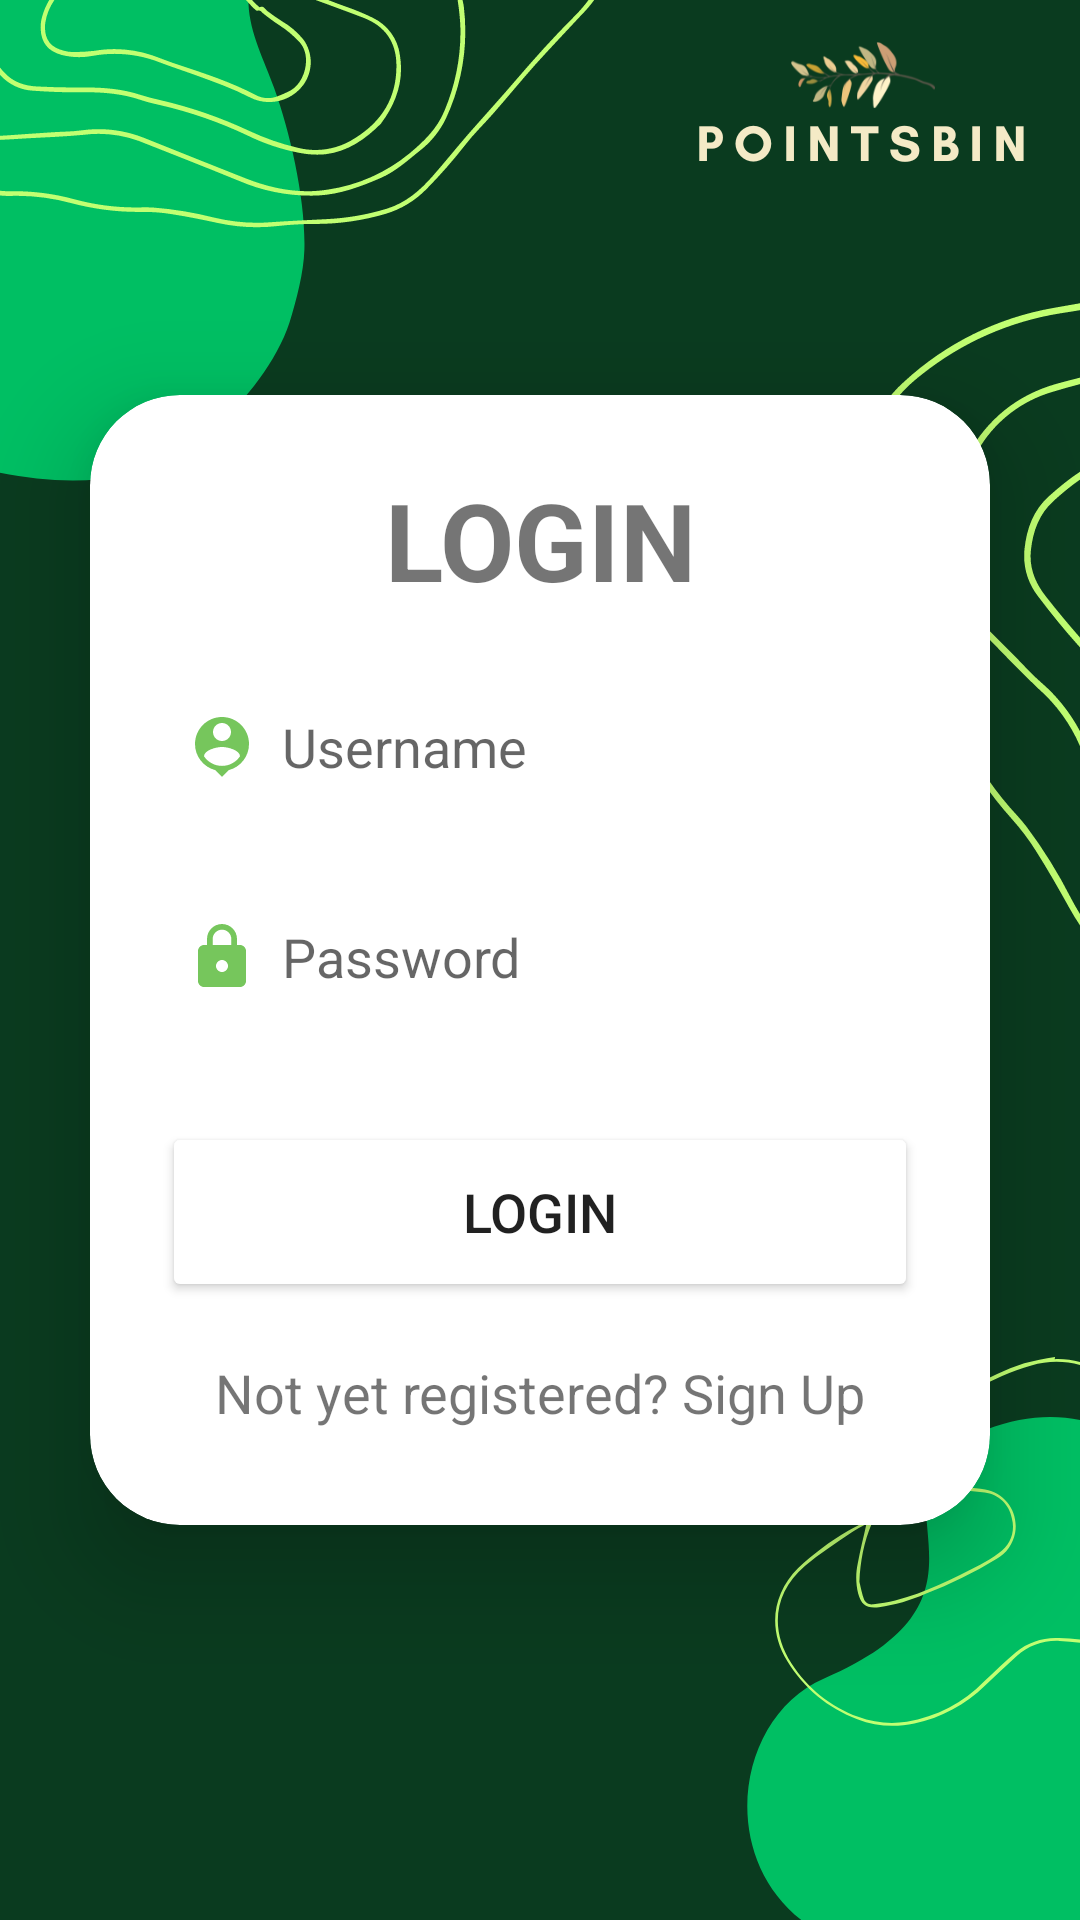

This screen was rendered from an Android layout file. Write that file and the resources it references.
<!-- AndroidManifest.xml: application theme Theme.PointsBin -->
<!-- res/layout/activity_login.xml -->
<?xml version="1.0" encoding="utf-8"?>
<LinearLayout
    xmlns:android="http://schemas.android.com/apk/res/android"
    xmlns:app="http://schemas.android.com/apk/res-auto"
    xmlns:tools="http://schemas.android.com/tools"
    android:layout_width="match_parent"
    android:layout_height="match_parent"
    android:orientation="vertical"
    android:gravity="center"
    android:background="@drawable/green_background"
    tools:context=".SignupActivity">
    <androidx.cardview.widget.CardView
        android:layout_width="match_parent"
        android:layout_height="wrap_content"
        android:layout_margin="30dp"
        app:cardCornerRadius="30dp"
        app:cardElevation="20dp">
        <LinearLayout
            android:layout_width="match_parent"
            android:layout_height="wrap_content"
            android:orientation="vertical"
            android:layout_gravity="center_horizontal"
            android:padding="24dp"
            android:background="@drawable/green_border">
            <TextView
                android:layout_width="match_parent"
                android:layout_height="wrap_content"
                android:text="LOGIN"
                android:textSize="36sp"
                android:textAlignment="center"
                android:textStyle="bold"
                android:textColor="@color/green"/>

            <EditText
                android:layout_width="match_parent"
                android:layout_height="50dp"
                android:id="@+id/login_username"
                android:background="@drawable/green_border"
                android:layout_marginTop="20dp"
                android:padding="8dp"
                android:hint="Username"
                android:drawableLeft="@drawable/baseline_person_pin_24"
                android:drawablePadding="8dp"
                android:textColor="@color/black"/>
            <EditText
                android:layout_width="match_parent"
                android:layout_height="50dp"
                android:id="@+id/login_password"
                android:background="@drawable/green_border"
                android:layout_marginTop="20dp"
                android:padding="8dp"
                android:hint="Password"
                android:inputType="textPassword"
                android:drawableLeft="@drawable/baseline_lock_24"
                android:drawablePadding="8dp"
                android:textColor="@color/black"/>
            <Button
                android:layout_width="match_parent"
                android:layout_height="60dp"
                android:text="Login"
                android:id="@+id/login_button"
                android:textSize="18sp"
                android:layout_marginTop="30dp"
                android:backgroundTint="@color/green"
                app:cornerRadius = "20dp"/>
            <TextView
                android:layout_width="wrap_content"
                android:layout_height="wrap_content"
                android:id="@+id/signupRedirectText"
                android:text="Not yet registered? Sign Up"
                android:layout_gravity="center"
                android:padding="8dp"
                android:layout_marginTop="10dp"
                android:textColor="@color/green"
                android:textSize="18sp"/>
        </LinearLayout>
    </androidx.cardview.widget.CardView>
</LinearLayout>
<!-- resources referenced by this layout -->
<resources>
  <!-- drawable baseline_lock_24 (drawable) -->
  <vector android:height="24dp" android:tint="#76C65C"
      android:viewportHeight="24" android:viewportWidth="24"
      android:width="24dp" xmlns:android="http://schemas.android.com/apk/res/android">
      <path android:fillColor="@android:color/white" android:pathData="M18,8h-1L17,6c0,-2.76 -2.24,-5 -5,-5S7,3.24 7,6v2L6,8c-1.1,0 -2,0.9 -2,2v10c0,1.1 0.9,2 2,2h12c1.1,0 2,-0.9 2,-2L20,10c0,-1.1 -0.9,-2 -2,-2zM12,17c-1.1,0 -2,-0.9 -2,-2s0.9,-2 2,-2 2,0.9 2,2 -0.9,2 -2,2zM15.1,8L8.9,8L8.9,6c0,-1.71 1.39,-3.1 3.1,-3.1 1.71,0 3.1,1.39 3.1,3.1v2z"/>
  </vector>
  <!-- drawable baseline_person_pin_24 (drawable) -->
  <vector android:height="24dp" android:tint="#76C65C"
      android:viewportHeight="24" android:viewportWidth="24"
      android:width="24dp" xmlns:android="http://schemas.android.com/apk/res/android">
      <path android:fillColor="@android:color/white" android:pathData="M12,2c-4.97,0 -9,4.03 -9,9 0,4.17 2.84,7.67 6.69,8.69L12,22l2.31,-2.31C18.16,18.67 21,15.17 21,11c0,-4.97 -4.03,-9 -9,-9zM12,4c1.66,0 3,1.34 3,3s-1.34,3 -3,3 -3,-1.34 -3,-3 1.34,-3 3,-3zM12,18.3c-2.5,0 -4.71,-1.28 -6,-3.22 0.03,-1.99 4,-3.08 6,-3.08 1.99,0 5.97,1.09 6,3.08 -1.29,1.94 -3.5,3.22 -6,3.22z"/>
  </vector>
  <!-- drawable green_background: png bitmap (drawable, 89138 bytes) -->
  <style name="Theme.PointsBin" parent="Theme.MaterialComponents.DayNight.NoActionBar">
          
          <item name="colorPrimary">@color/green</item>
          <item name="colorPrimaryVariant">@color/green</item>
          <item name="colorOnPrimary">@color/white</item>
          
          <item name="colorSecondary">@color/teal_200</item>
          <item name="colorSecondaryVariant">@color/teal_700</item>
          <item name="colorOnSecondary">@color/black</item>
          
          <item name="android:statusBarColor">?attr/colorPrimaryVariant</item>
          
      </style>
  <!-- not gathered from this repository: default colours our renderer supplied (Android Studio template values) -->
  <color name="teal_200">#FF03DAC5</color>
  <color name="teal_700">#FF018786</color>
  <color name="black">#FF000000</color>
  <color name="white">#FFFFFFFF</color>
</resources>
